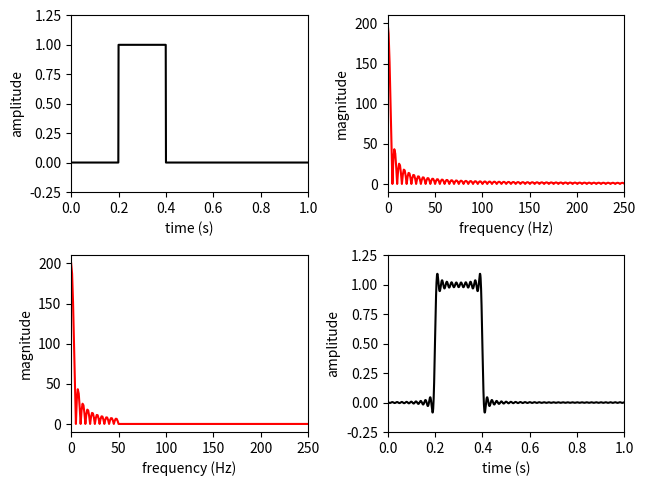

Source code (Python):
# -*- coding: utf-8 -*-

import numpy as np
import matplotlib.pyplot as plt

from scipy.fftpack import fft, ifft

#------------------------------------------------------------------------------
# Function, main()
#------------------------------------------------------------------------------
def L05_main():
    
    # sampling parameters
    fs = 1000   # sampling rate, in Hz
    T  = 1      # duration, in seconds
    N  = T * fs # duration, in samples
    
    nFFT = fs   # fft resolution = fs / nFFT, in Hz
    
    # time variable
    t = np.linspace(0, T, N)
    f = np.linspace(0, fs, nFFT)
    
    # signal
    x = np.zeros(N)
    x[200:400] = 1.0
    
    # fourier transform
    y = fft(x, nFFT)
    Y = np.abs(y)
    
    # cut
    M = 50
    y[M:(N-M)] = 0
    
    # magnitude
    U = np.abs(y)
    
    # inverse fourier transform
    z = ifft(y)

    # plot
    plt.subplot(2, 2, 1)
    plt.plot(t, x, 'k')
    plt.xlim(0, T)
    plt.ylim(-0.25, 1.25)
    plt.xlabel('time (s)')
    plt.ylabel('amplitude') 

    plt.subplot(2, 2, 2)
    plt.plot(f, Y, 'r')
    plt.xlim(0, nFFT/4)
    plt.xlabel('frequency (Hz)')
    plt.ylabel('magnitude') 
    
    plt.subplot(2, 2, 3)
    plt.plot(f, U, 'r')
    plt.xlim(0, nFFT/4)
    plt.xlabel('frequency (Hz)')
    plt.ylabel('magnitude') 
    
    plt.subplot(2, 2, 4)
    plt.plot(t, z, 'k')
    plt.xlim(0, T)
    plt.ylim(-0.25, 1.25)
    plt.xlabel('time (s)')
    plt.ylabel('amplitude') 
    
    plt.tight_layout(pad=0.5, w_pad=0.5, h_pad=1.0)
    
#------------------------------------------------------------------------------
if __name__ == '__main__':
    L05_main()
